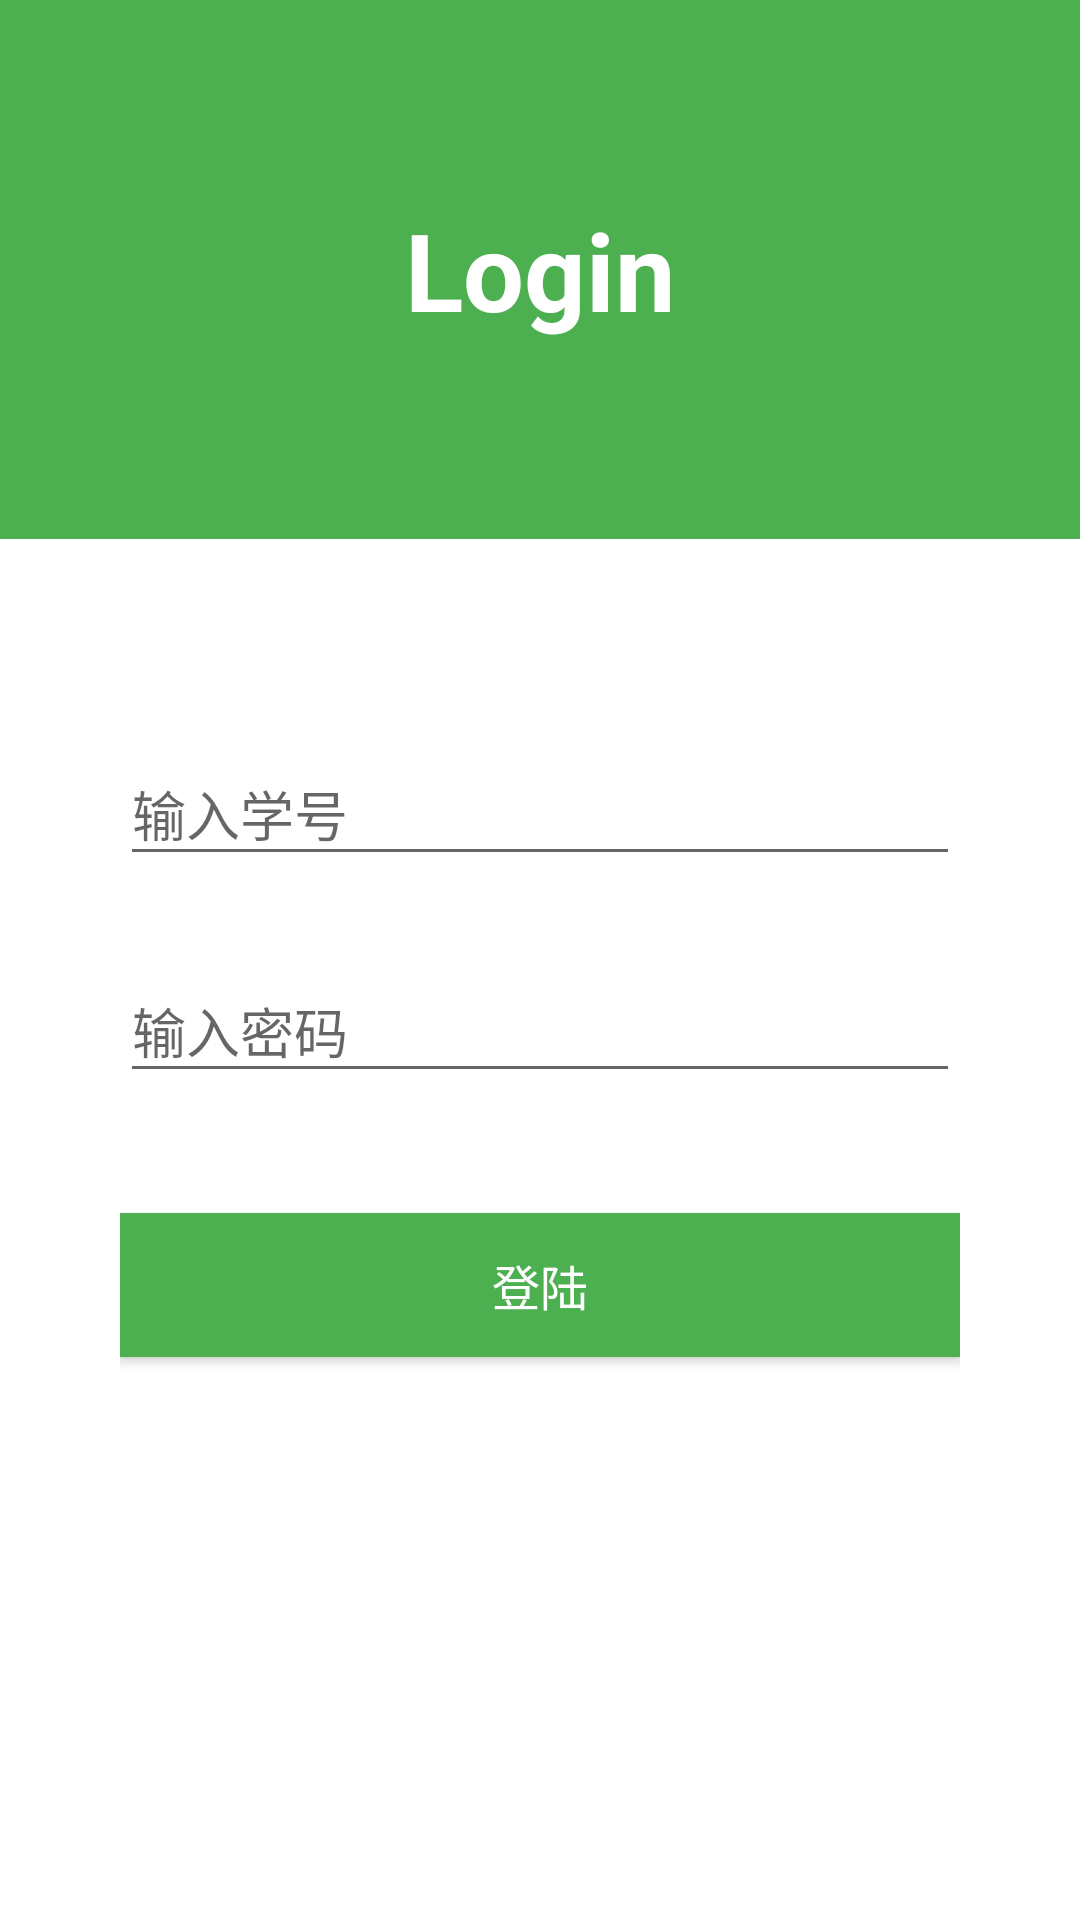

Reconstruct the res/layout file that produces this screen, plus the resources it refers to.
<!-- AndroidManifest.xml: activity theme AppTheme.NoActionBar -->
<!-- res/layout/activity_login.xml -->
<?xml version="1.0" encoding="utf-8"?>
<android.support.design.widget.CoordinatorLayout xmlns:android="http://schemas.android.com/apk/res/android"
    xmlns:app="http://schemas.android.com/apk/res-auto"
    xmlns:tools="http://schemas.android.com/tools"
    android:layout_width="match_parent"
    android:layout_height="match_parent"
    android:fitsSystemWindows="true"
    tools:context=".activity.LoginActivity">

    <android.support.design.widget.AppBarLayout
        android:layout_width="match_parent"
        android:layout_height="wrap_content"
        android:theme="@style/AppTheme.AppBarOverlay">

        <android.support.v7.widget.Toolbar
            android:id="@+id/toolbar_login"
            android:layout_width="match_parent"
            android:layout_height="?attr/actionBarSize"
            android:background="?attr/colorPrimary"
            app:popupTheme="@style/AppTheme.PopupOverlay"
            android:visibility="gone"/>

    </android.support.design.widget.AppBarLayout>

    <include layout="@layout/content_login"></include>


</android.support.design.widget.CoordinatorLayout>
<!-- res/layout/content_login.xml (included above) -->
<?xml version="1.0" encoding="utf-8"?>
<FrameLayout xmlns:android="http://schemas.android.com/apk/res/android"
    xmlns:app="http://schemas.android.com/apk/res-auto"
    android:orientation="vertical"
    android:layout_width="match_parent"
    android:layout_height="match_parent"
    app:layout_behavior="@string/appbar_scrolling_view_behavior">
    <LinearLayout
        android:layout_width="match_parent"
        android:layout_height="match_parent"
        android:orientation="vertical">

        <RelativeLayout
            android:layout_width="match_parent"
            android:layout_height="wrap_content"
            android:layout_weight="0.7"
            android:background="@color/colorPrimary">
            <TextView
                android:text="Login"
                android:textStyle="bold"
                android:gravity="center"
                android:textColor="@color/colorWhiteText"
                android:textSize="36sp"
                android:layout_width="match_parent"
                android:layout_height="wrap_content"
                android:layout_centerVertical="true"
                android:layout_alignParentStart="true" />
        </RelativeLayout>
        <LinearLayout
            android:background="@color/colorWhiteText"
            android:orientation="vertical"
            android:layout_width="match_parent"
            android:layout_height="wrap_content"
            android:layout_weight="1"
            android:paddingLeft="40dp"
            android:paddingRight="40dp">
            <android.support.design.widget.TextInputLayout
                android:layout_width="match_parent"
                android:layout_height="wrap_content"
                android:layout_marginTop="60dp"
                android:id="@+id/til_username">
                <EditText
                    android:maxLines="1"
                    android:id="@+id/et_username"
                    android:hint="输入学号"
                    android:layout_width="match_parent"
                    android:layout_height="wrap_content" />
            </android.support.design.widget.TextInputLayout>
            <android.support.design.widget.TextInputLayout
                android:layout_width="match_parent"
                android:layout_height="wrap_content"
                android:layout_marginTop="20dp"
                android:id="@+id/til_password">
                <EditText
                    android:singleLine="true"
                    android:inputType="textPassword"
                    android:id="@+id/et_password"
                    android:hint="输入密码"
                    android:layout_width="match_parent"
                    android:layout_height="wrap_content" />
            </android.support.design.widget.TextInputLayout>
            <Button
                android:id="@+id/btn_login"
                android:text="登陆"
                android:textSize="16sp"
                android:textColor="@color/colorWhiteText"
                android:background="@color/colorPrimary"
                android:layout_width="match_parent"
                android:layout_height="wrap_content"
                android:layout_marginTop="40dp"/>
        </LinearLayout>
    </LinearLayout>

</FrameLayout>
<!-- resources referenced by this layout -->
<resources>
  <color name="colorPrimary">#4CAF50</color>
  <color name="colorWhiteText">#ffffff</color>
  <style name="AppTheme.AppBarOverlay" parent="ThemeOverlay.AppCompat.Dark.ActionBar" />
  <style name="AppTheme.PopupOverlay" parent="ThemeOverlay.AppCompat.Light" />
  <style name="AppTheme.NoActionBar">
          <item name="windowActionBar">false</item>
          <item name="windowNoTitle">true</item>
      </style>
</resources>
